Run: headless pygame with SDL's dummy video driver; simulated clock (each Clock.tick advances the game by its frame time, no real sleeping); random seed 0; keys injected as events and as key.get_pressed() state; no mouse input.
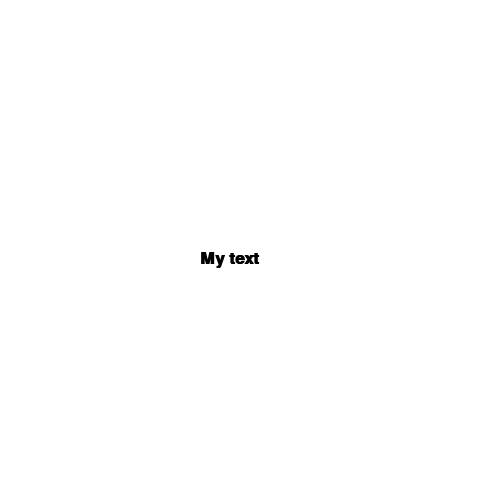
Frame 1 of 4 · flips 1–60 · no input
Frame 2 of 4 · flips 61–180 · tapped SPACE, RETURN · held RIGHT (→), D · screen unchanged from frame 1, image omitted
Frame 3 of 4 · flips 181–300 · held DOWN (↓), S · screen unchanged from frame 2, image omitted
Frame 4 of 4 · flips 301–420 · held LEFT (←), A, UP (↑), W · screen unchanged from frame 3, image omitted

The pygame program that drew these frames:

import pygame

pygame.init()

BLACK    = (   0,   0,   0)
WHITE    = ( 255, 255, 255)
GREEN    = (   0, 255,   0)
RED      = ( 255,   0,   0)
BLUE     = (   0,   0, 255)

size = (500, 500)
screen = pygame.display.set_mode(size)
pygame.display.set_caption("Professor Craven's Cool Game")

# Loop until the user clicks the close button.
done = False
 
# Used to manage how fast the screen updates
clock = pygame.time.Clock()
 
# -------- Main Program Loop -----------
while not done:
    # --- Main event loop
    for event in pygame.event.get(): # User did something
        if event.type == pygame.QUIT: # If user clicked close
            done = True # Flag that we are done so we exit this loop
    # First, clear the screen to white. Don't put other drawing commands
    # above this, or they will be erased with this command.
    screen.fill(WHITE)
    # --- Game logic should go here
 
    # --- Drawing code should go here
    # Select the font to use, size, bold, italics
    font = pygame.font.SysFont('Calibri', 25, True, False)
 
    # Render the text. "True" means anti-aliased text.
    text = font.render("My text",True,BLACK)
    screen.blit(text, [200, 250])

    # --- Go ahead and update the screen with what we've drawn.
    pygame.display.flip()
 
    # --- Limit to 60 frames per second
    clock.tick(60)
    
pygame.quit()
